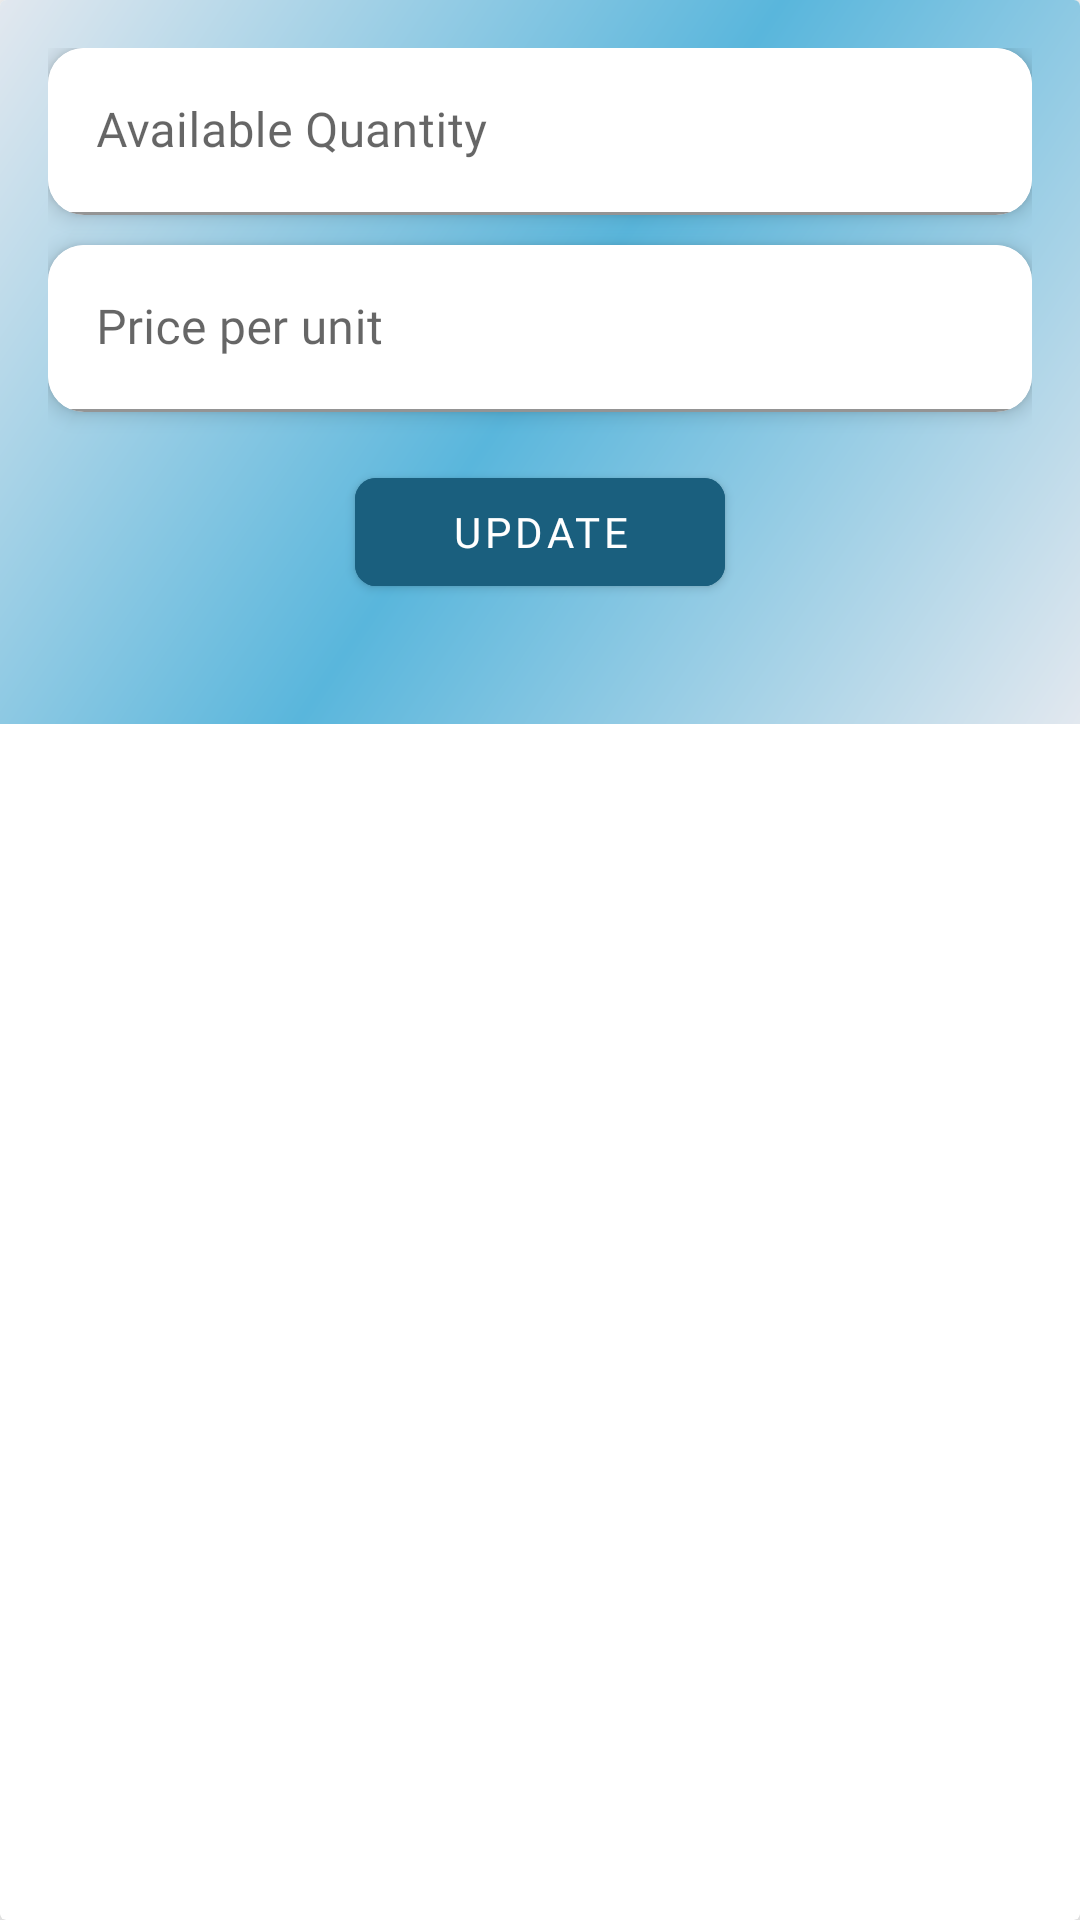

Android layout source for this screen:
<!-- AndroidManifest.xml: application theme Theme.FinalyearprojectwithFirebase -->
<!-- res/layout/updateproduct.xml -->
<androidx.cardview.widget.CardView
    xmlns:app="http://schemas.android.com/apk/res-auto"
    xmlns:android="http://schemas.android.com/apk/res/android"
    android:layout_width="match_parent"
    android:layout_height="wrap_content"
    android:layout_marginBottom="10dp"
    app:cardElevation="12dp"
    >
<LinearLayout
    android:orientation="vertical"
    android:padding="16dp"
    android:background="@drawable/gradient_overlay"
    android:layout_width="match_parent"
    android:layout_height="wrap_content">

    <androidx.cardview.widget.CardView

        android:layout_width="match_parent"
        android:layout_height="wrap_content"
        android:layout_marginBottom="10dp"
        app:cardElevation="4dp"
        app:cardCornerRadius="12dp">
        <com.google.android.material.textfield.TextInputLayout
            android:layout_width="match_parent"
            android:layout_height="wrap_content"
            app:boxBackgroundMode="filled"
            app:boxBackgroundColor="@android:color/white"
            android:hint="Available Quantity">

            <com.google.android.material.textfield.TextInputEditText
                android:id="@+id/etUpdateQuantity"
                android:typeface="sans"
                android:layout_width="match_parent"
                android:fontFamily="@font/poppins_regular"
                android:layout_height="wrap_content"
                android:inputType="text"
                 />
        </com.google.android.material.textfield.TextInputLayout>
    </androidx.cardview.widget.CardView>


    <androidx.cardview.widget.CardView
        android:layout_width="match_parent"
        android:layout_height="wrap_content"
        android:layout_marginBottom="16dp"
        app:cardElevation="4dp"
        app:cardCornerRadius="12dp">

        <com.google.android.material.textfield.TextInputLayout
            android:layout_width="match_parent"
            android:layout_height="wrap_content"
            app:boxBackgroundMode="filled"
            app:boxBackgroundColor="@android:color/white"
            android:hint="Price per unit">

            <com.google.android.material.textfield.TextInputEditText
                android:id="@+id/etUpdatePrice"
                android:typeface="sans"
                android:fontFamily="@font/poppins_regular"
                android:layout_width="match_parent"
                android:layout_height="wrap_content"
                android:inputType="text"
                />
        </com.google.android.material.textfield.TextInputLayout>
    </androidx.cardview.widget.CardView>
    <com.google.android.material.button.MaterialButton
        android:id="@+id/btnUpdateProduct"
        android:layout_width="wrap_content"
        android:layout_height="wrap_content"
        android:layout_gravity="center"
        android:text="update"
        app:cornerRadius="7dp"
        android:fontFamily="@font/poppins_regular"
        android:textColor="@android:color/white"
        android:layout_marginBottom="24dp"
        android:backgroundTint="@color/button_tint_selector"
        android:paddingHorizontal="32dp"
        android:elevation="20dp" />
</LinearLayout>
</androidx.cardview.widget.CardView>
<!-- resources referenced by this layout -->
<resources>
  <!-- drawable gradient_overlay (drawable) -->
  <?xml version="1.0" encoding="utf-8"?>
  <layer-list xmlns:android="http://schemas.android.com/apk/res/android">
  
      
      <item>
          <shape android:shape="rectangle">
              <gradient
                  android:startColor="#E2E8EF"
                  android:centerColor="#59B6DC"
                  android:endColor="#E2E8EF"
                  android:angle="135" />
          </shape>
      </item>
  
      
      
  
  </layer-list>
  <style name="Theme.FinalyearprojectwithFirebase" parent="Base.Theme.FinalyearprojectwithFirebase" />
  <style name="Base.Theme.FinalyearprojectwithFirebase" parent="Theme.MaterialComponents.DayNight.NoActionBar">
          
           <item name="colorPrimary">@color/buttoncolor</item>
          <item name="colorControlActivated">@color/buttoncolor</item>
          <item name="android:statusBarColor">@color/buttoncolor</item>
      </style>
  <color name="buttoncolor">#1A5F7E</color>
</resources>
